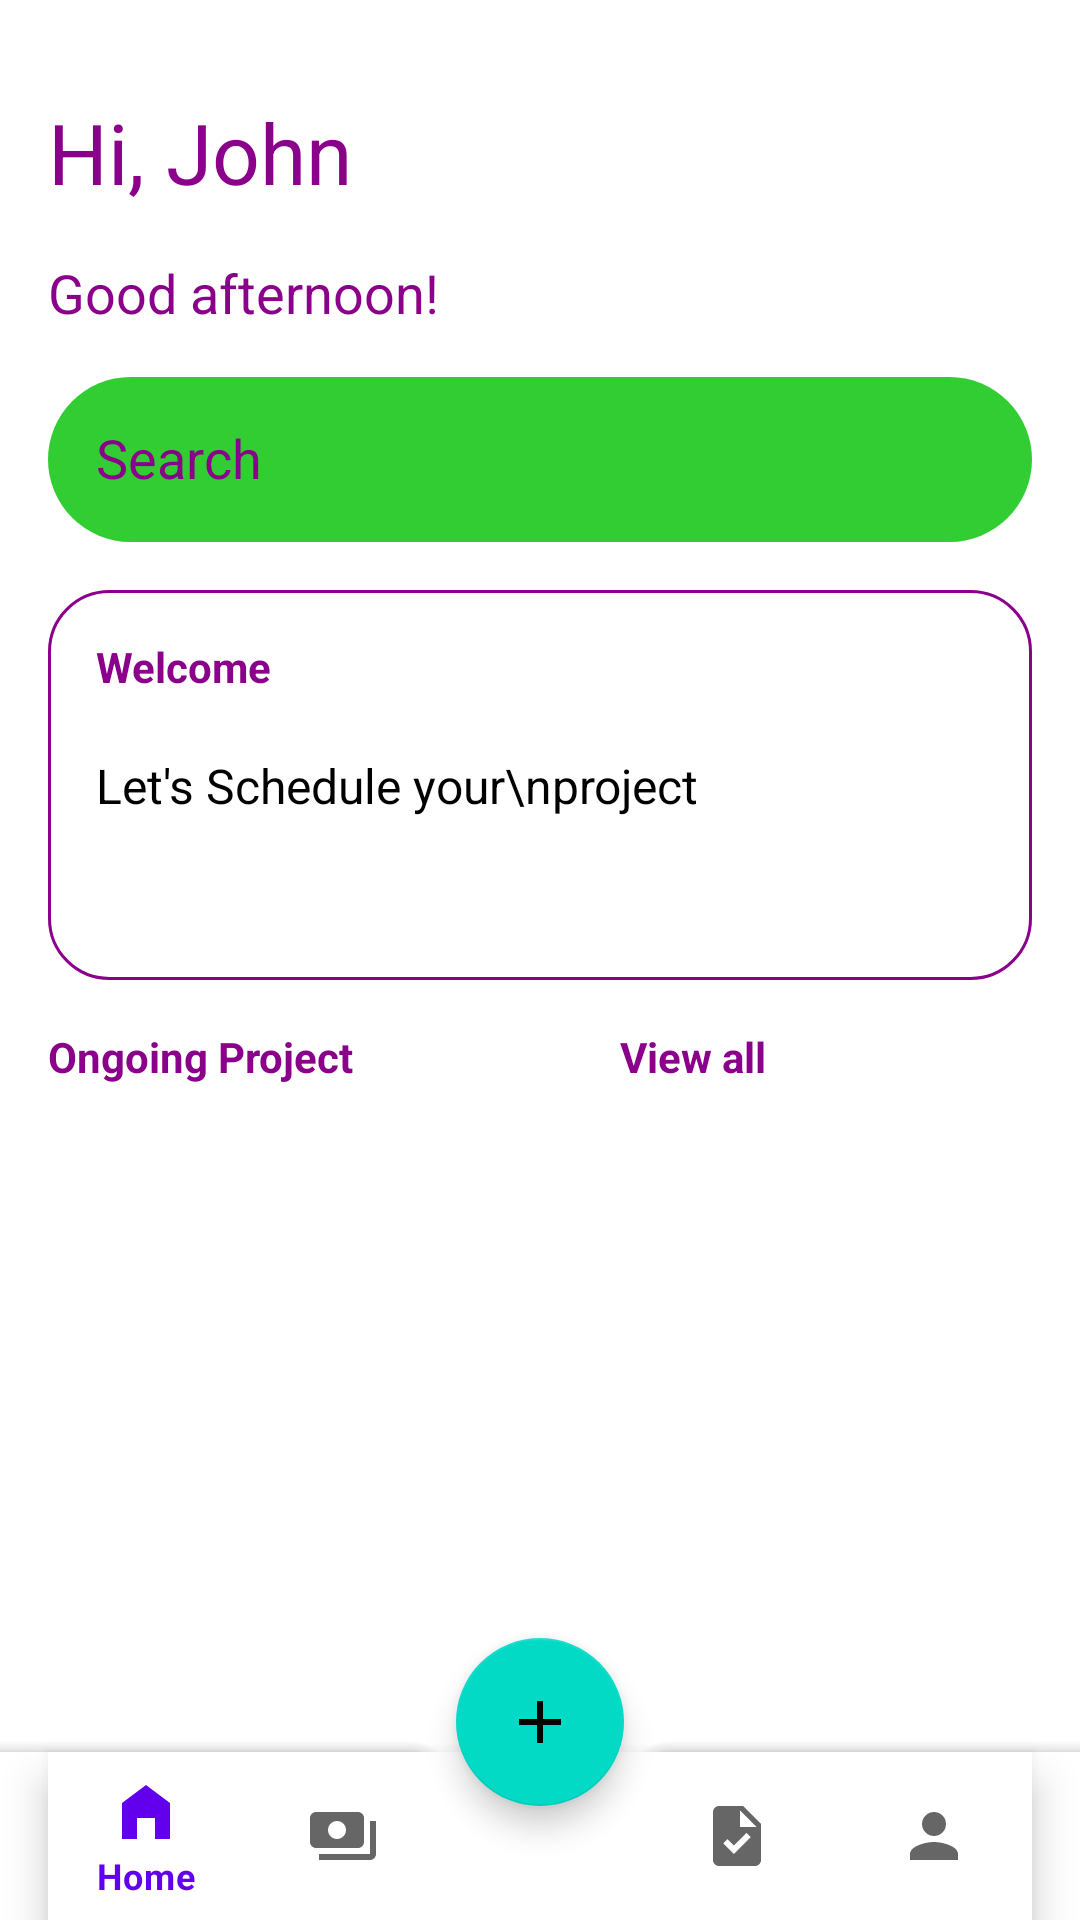

Write the Android layout XML for this screen, with the resource values it uses.
<!-- AndroidManifest.xml: application theme Theme.ProjectTrack -->
<!-- res/layout/activity_main.xml -->
<?xml version="1.0" encoding="utf-8"?>
<androidx.constraintlayout.widget.ConstraintLayout xmlns:android="http://schemas.android.com/apk/res/android"
    xmlns:app="http://schemas.android.com/apk/res-auto"
    xmlns:tools="http://schemas.android.com/tools"
    android:id="@+id/main"
    android:layout_width="match_parent"
    android:layout_height="match_parent"
    tools:context=".activities.DashboardActivity">


    <ScrollView
        android:id="@+id/scrollView3"
        android:layout_width="match_parent"
        android:layout_height="match_parent">


        <LinearLayout
            android:layout_width="match_parent"
            android:layout_height="wrap_content"
            android:orientation="vertical"
            android:padding="16dp">


            <TextView
                android:id="@+id/textView"
                android:layout_width="match_parent"
                android:layout_height="wrap_content"
                android:layout_marginTop="16dp"
                android:text="Hi, John"
                android:textColor="@color/dark_purple"
                android:textSize="28sp" />


            <TextView
                android:id="@+id/textView2"
                android:layout_width="match_parent"
                android:layout_height="wrap_content"
                android:layout_marginTop="16dp"
                android:text="Good afternoon!"
                android:textColor="@color/dark_purple"
                android:textSize="18sp" />


            <EditText
                android:layout_width="match_parent"
                android:layout_height="55dp"
                android:layout_marginTop="16dp"
                android:layout_marginBottom="16dp"
                android:background="@drawable/edittext_bg"
                android:drawableStart="@drawable/search"
                android:drawablePadding="16dp"
                android:ems="10"
                android:inputType="text"
                android:padding="16dp"
                android:text="Search"
                android:textColor="@color/dark_purple"
                android:textColorHint="@color/dark_purple" />

            <androidx.constraintlayout.widget.ConstraintLayout
                android:layout_width="match_parent"
                android:layout_height="130dp"
                android:background="@drawable/banner_bg">


                <TextView
                    android:id="@+id/textView3"
                    android:layout_width="wrap_content"
                    android:layout_height="wrap_content"
                    android:layout_marginStart="16dp"
                    android:layout_marginTop="16dp"
                    android:text="Welcome"
                    android:textColor="@color/dark_purple"
                    android:textStyle="bold"
                    app:layout_constraintStart_toStartOf="parent"
                    app:layout_constraintTop_toTopOf="parent" />


                <TextView
                    android:id="@+id/textView4"
                    android:layout_width="wrap_content"
                    android:layout_height="wrap_content"
                    android:layout_marginStart="16dp"
                    android:text="Let's Schedule your\nproject"
                    android:textColor="@color/black"
                    android:textSize="16sp"
                    app:layout_constraintBottom_toBottomOf="parent"
                    app:layout_constraintStart_toStartOf="parent"
                    app:layout_constraintTop_toTopOf="parent" />

                <ImageView
                    android:id="@+id/imageView"
                    android:layout_width="wrap_content"
                    android:layout_height="wrap_content"
                    android:layout_marginEnd="16dp"
                    android:layout_marginBottom="1dp"
                    android:src="@drawable/pic_banner"
                    app:layout_constraintBottom_toBottomOf="parent"
                    app:layout_constraintEnd_toEndOf="parent" />


            </androidx.constraintlayout.widget.ConstraintLayout>


            <LinearLayout
                android:layout_width="match_parent"
                android:layout_height="match_parent"
                android:layout_marginTop="16dp"
                android:orientation="horizontal">


                <TextView
                    android:layout_width="wrap_content"
                    android:layout_height="wrap_content"
                    android:layout_weight="1"
                    android:text="Ongoing Project"
                    android:textColor="@color/dark_purple"
                    android:textStyle="bold" />


                <TextView
                    android:layout_width="wrap_content"
                    android:layout_height="wrap_content"
                    android:layout_weight="1"
                    android:text="View all"
                    android:textColor="@color/dark_purple"
                    android:textStyle="bold" />

            </LinearLayout>


            <androidx.recyclerview.widget.RecyclerView
                android:id="@+id/recycler_view"
                android:layout_width="match_parent"
                android:layout_height="match_parent"
                android:layout_marginTop="16dp" />


        </LinearLayout>

    </ScrollView>


    <androidx.coordinatorlayout.widget.CoordinatorLayout
        android:layout_width="match_parent"
        android:layout_height="110dp"
        app:layout_constraintBottom_toBottomOf="parent"
        app:layout_constraintEnd_toEndOf="parent"
        app:layout_constraintStart_toStartOf="parent">

        <com.google.android.material.bottomappbar.BottomAppBar
            android:id="@+id/bottomAppBar"
            android:layout_width="match_parent"
            android:layout_height="wrap_content"
            android:layout_gravity="bottom"
            app:fabCradleMargin="10dp"
            android:backgroundTint="@android:color/transparent"
            app:fabCradleRoundedCornerRadius="10dp"
            app:fabCradleVerticalOffset="10dp">

            <com.google.android.material.bottomnavigation.BottomNavigationView
                android:id="@+id/bottomNavigationView"
                android:layout_width="match_parent"
                android:layout_height="match_parent"
                android:layout_marginEnd="16dp"
                app:menu="@menu/home_menu" />

        </com.google.android.material.bottomappbar.BottomAppBar>

        <com.google.android.material.floatingactionbutton.FloatingActionButton
            android:id="@+id/fab"
            android:layout_width="wrap_content"
            android:layout_height="wrap_content"
            android:contentDescription="@string/app_name"
            android:src="@drawable/baseline_add_24"
            app:layout_anchor="@id/bottomAppBar" />

    </androidx.coordinatorlayout.widget.CoordinatorLayout>
</androidx.constraintlayout.widget.ConstraintLayout>
<!-- resources referenced by this layout -->
<resources>
  <color name="black">#FF000000</color>
  <color name="dark_purple">#8B008B</color>
  <!-- drawable banner_bg (drawable) -->
  <?xml version="1.0" encoding="utf-8"?>
  <selector xmlns:android="http://schemas.android.com/apk/res/android">
  
  
      <item>
          <shape android:shape="rectangle">
  
              <stroke android:color="@color/dark_purple" android:width="1dp"/>
  
              <corners android:radius="20dp"/>
          </shape>
      </item>
  
  </selector>
  <!-- drawable baseline_add_24 (drawable) -->
  <vector xmlns:android="http://schemas.android.com/apk/res/android"
      android:width="24dp"
      android:height="24dp"
      android:tint="@color/dark_purple"
      android:viewportWidth="24"
      android:viewportHeight="24">
  
      <path
          android:fillColor="@android:color/white"
          android:pathData="M19,13h-6v6h-2v-6H5v-2h6V5h2v6h6v2z" />
  
  </vector>
  <!-- drawable edittext_bg (drawable) -->
  <?xml version="1.0" encoding="utf-8"?>
  <selector xmlns:android="http://schemas.android.com/apk/res/android">
  
  
      <item>
          <shape android:width="100dp" android:height="100dp" android:shape="rectangle">
  
              <solid android:color="@color/light_purple" />
              <corners android:radius="50dp" />
          </shape>
  
  
      </item>
  
  </selector>
  <string name="app_name">ProjectTrack</string>
  <style name="Theme.ProjectTrack" parent="Base.Theme.ProjectTrack" />
  <color name="light_purple">#32CD32</color>
  <style name="Base.Theme.ProjectTrack" parent="Theme.MaterialComponents.DayNight.NoActionBar">
          
          
      </style>
</resources>
